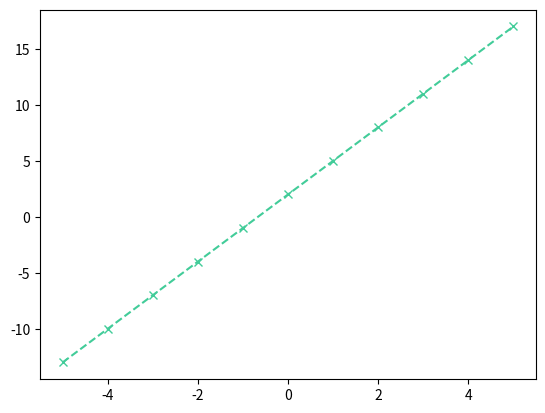

Generate this figure with matplotlib:
# y = mx + b
x = [i for i in range(-5,6,1)]
print(x)

m = 3
b = 2


#
y = [i*m+b for i in x]
print(y)

from matplotlib import pyplot as plt
plt.plot(x,y, marker="x",linestyle ="--" ,color = "#42CC99")
plt.show()

